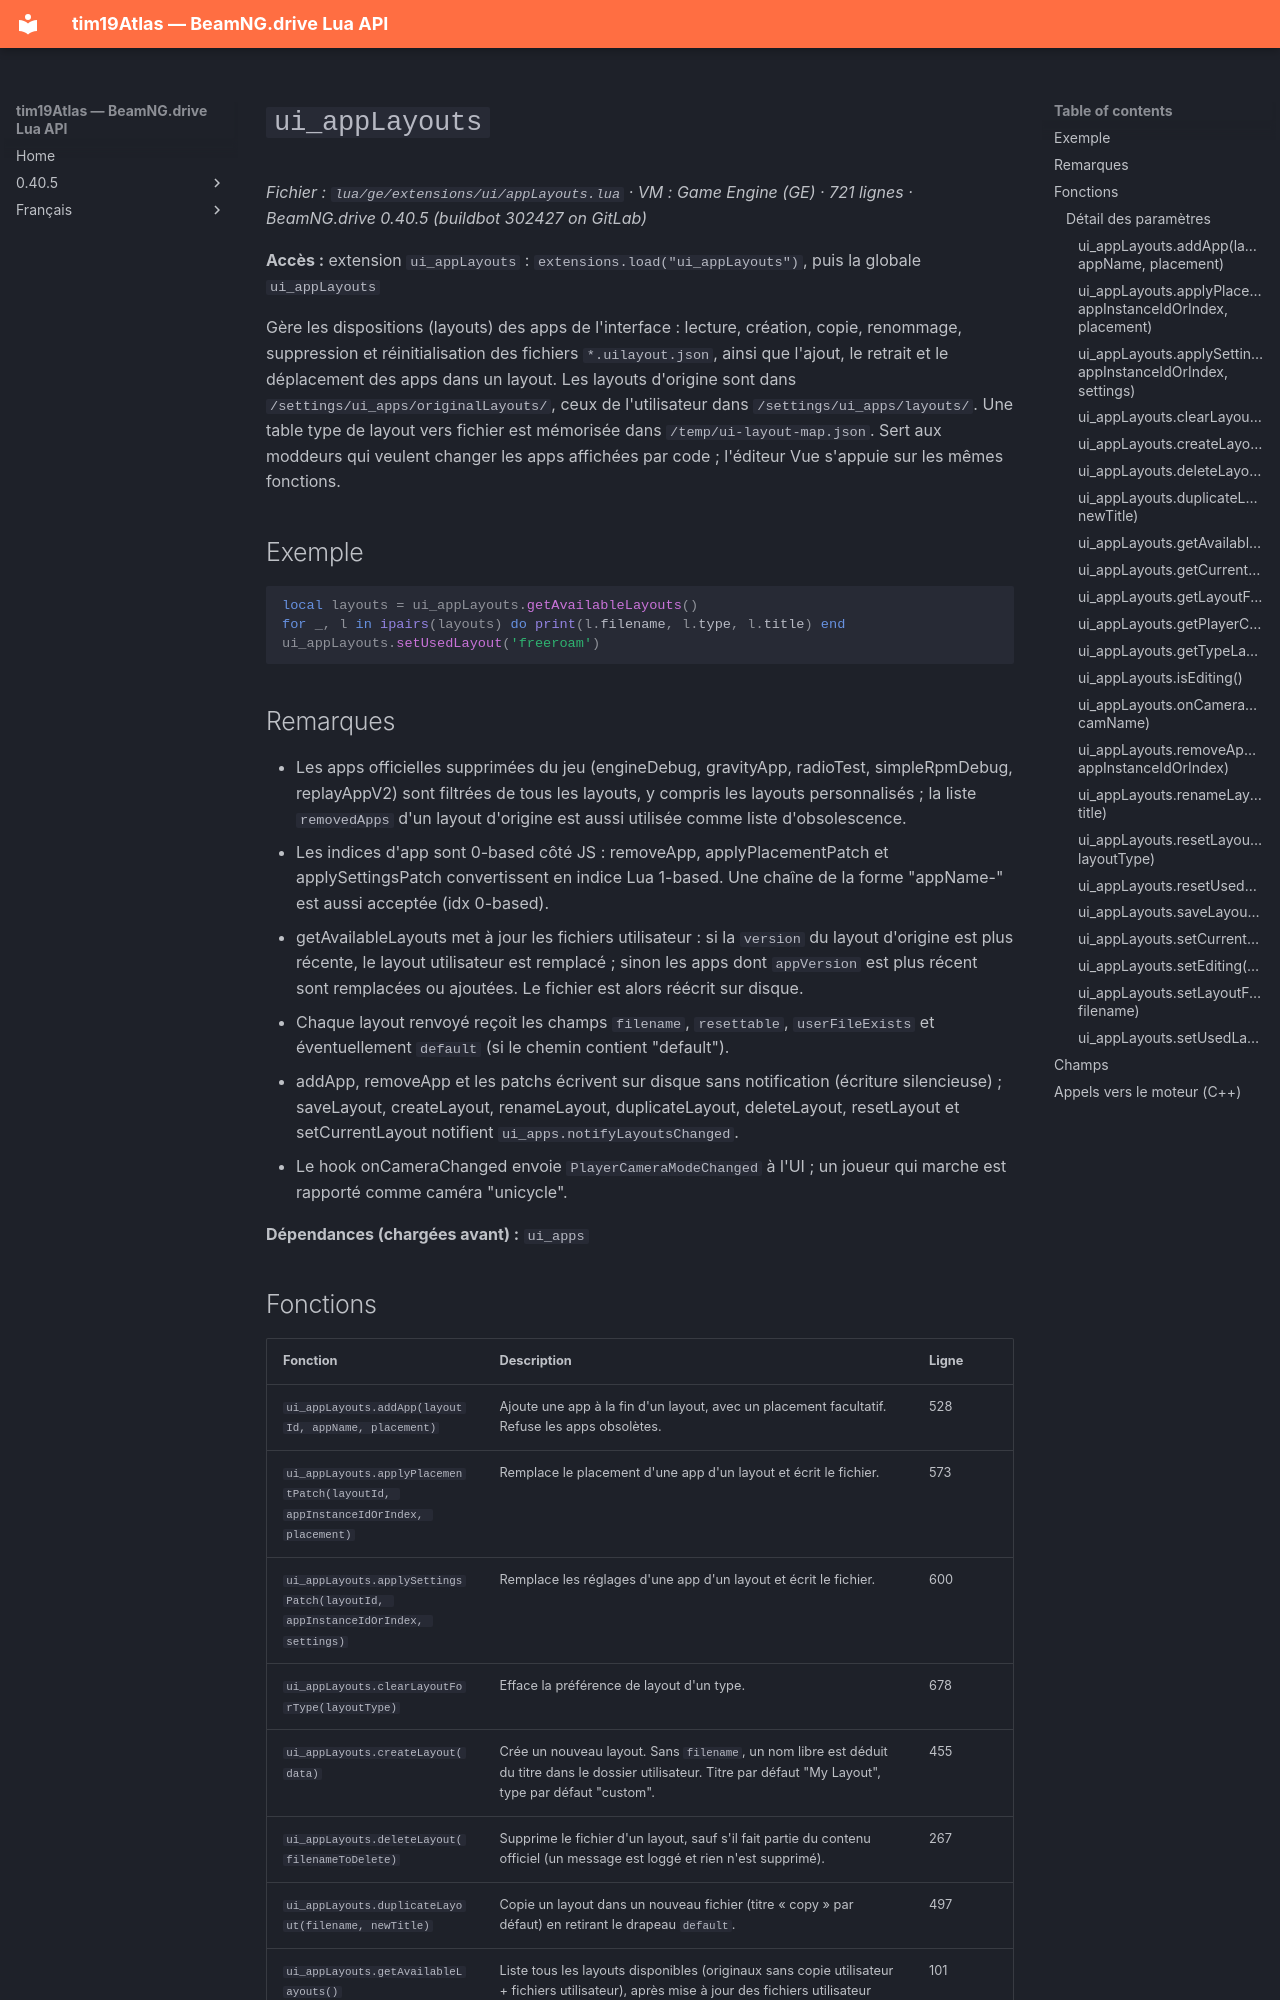

repository: Tim0219800/beamng-lua-atlas · page: fr/0.40.5/ge/extensions/ui/appLayouts.html · generator: mkdocs

# `ui_appLayouts`

*Fichier : `lua/ge/extensions/ui/appLayouts.lua` · VM : Game Engine (GE) · 721 lignes · BeamNG.drive 0.40.5 (buildbot 302427 on GitLab)*

**Accès :** extension `ui_appLayouts` : `extensions.load("ui_appLayouts")`, puis la globale `ui_appLayouts`

Gère les dispositions (layouts) des apps de l'interface : lecture, création, copie, renommage, suppression et réinitialisation des fichiers `*.uilayout.json`, ainsi que l'ajout, le retrait et le déplacement des apps dans un layout. Les layouts d'origine sont dans `/settings/ui_apps/originalLayouts/`, ceux de l'utilisateur dans `/settings/ui_apps/layouts/`. Une table type de layout vers fichier est mémorisée dans `/temp/ui-layout-map.json`. Sert aux moddeurs qui veulent changer les apps affichées par code ; l'éditeur Vue s'appuie sur les mêmes fonctions.

## Exemple

```lua
local layouts = ui_appLayouts.getAvailableLayouts()
for _, l in ipairs(layouts) do print(l.filename, l.type, l.title) end
ui_appLayouts.setUsedLayout('freeroam')
```

## Remarques

- Les apps officielles supprimées du jeu (engineDebug, gravityApp, radioTest, simpleRpmDebug, replayAppV2) sont filtrées de tous les layouts, y compris les layouts personnalisés ; la liste `removedApps` d'un layout d'origine est aussi utilisée comme liste d'obsolescence.
- Les indices d'app sont 0-based côté JS : removeApp, applyPlacementPatch et applySettingsPatch convertissent en indice Lua 1-based. Une chaîne de la forme "appName-<idx>" est aussi acceptée (idx 0-based).
- getAvailableLayouts met à jour les fichiers utilisateur : si la `version` du layout d'origine est plus récente, le layout utilisateur est remplacé ; sinon les apps dont `appVersion` est plus récent sont remplacées ou ajoutées. Le fichier est alors réécrit sur disque.
- Chaque layout renvoyé reçoit les champs `filename`, `resettable`, `userFileExists` et éventuellement `default` (si le chemin contient "default").
- addApp, removeApp et les patchs écrivent sur disque sans notification (écriture silencieuse) ; saveLayout, createLayout, renameLayout, duplicateLayout, deleteLayout, resetLayout et setCurrentLayout notifient `ui_apps.notifyLayoutsChanged`.
- Le hook onCameraChanged envoie `PlayerCameraModeChanged` à l'UI ; un joueur qui marche est rapporté comme caméra "unicycle".

**Dépendances (chargées avant) :** `ui_apps`
